4-way image classification set "images" from GitHub (dhruvp/wbc-classification); label vocabulary: eosinophil, lymphocyte, monocyte, neutrophil.

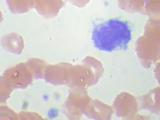
Label: monocyte

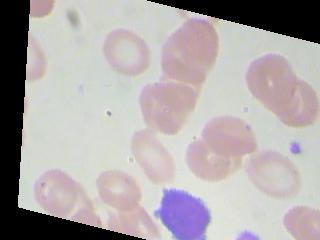
Label: lymphocyte

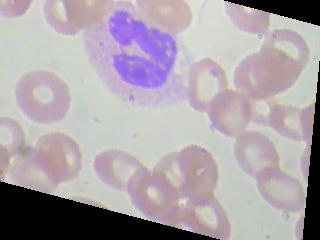
Label: neutrophil

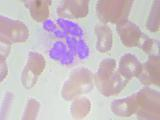
Label: eosinophil

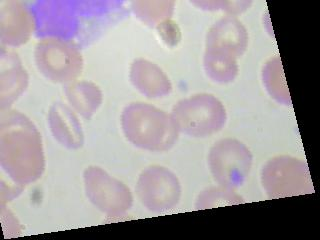
Label: monocyte

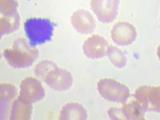
Label: lymphocyte
